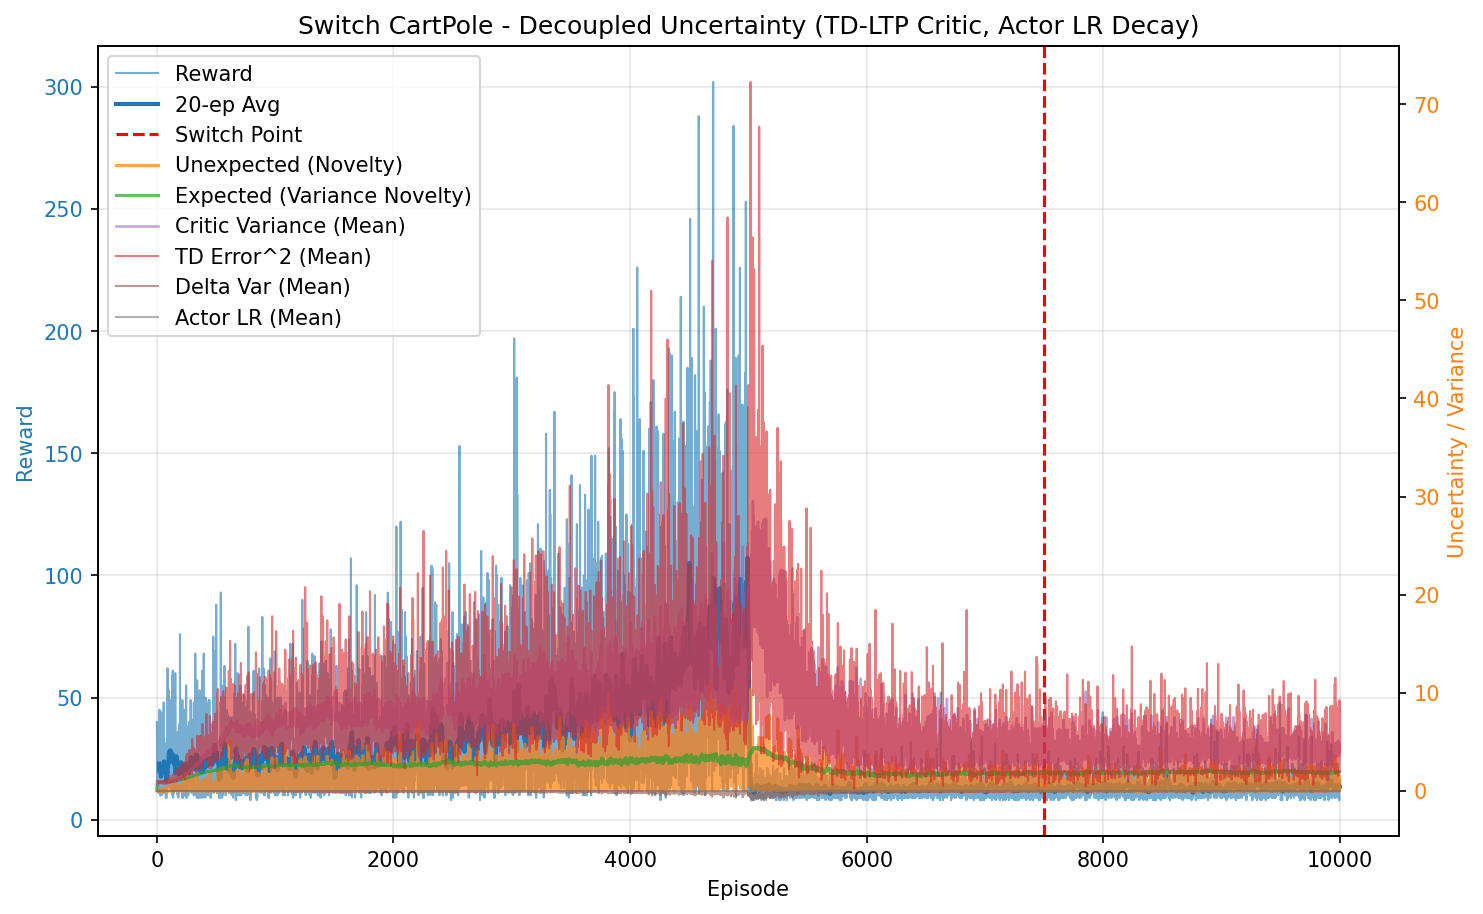

Data behind this chart, as committed beside it:
episode, reward, unexpected_uncertainty, expected_uncertainty, mean_variance, mean_td_error_sq, mean_delta_var, mean_actor_lr, mean_abs_td
0, 40.0, 8.533470558359435e-06, 0.2765, 0.6973, 0.9945, 9.003918273834968e-05, 5.0000000008398266e-05, 0.9972
1, 38.0, 1.7723324949027685e-09, 0.4551, 0.7043, 0.9903, 8.483301197201776e-05, 5.000000002400587e-05, 0.995
2, 27.0, 0.001624, 0.5473, 0.7107, 0.9942, 8.251838335711829e-05, 5.000000004182496e-05, 0.9968
3, 17.0, 3.657870081279751e-05, 0.594, 0.7136, 0.9837, 7.828918913482183e-05, 5.000000005598622e-05, 0.9912
4, 14.0, 1.608748274904413e-06, 0.6272, 0.7168, 0.9719, 7.34269336980718e-05, 5.000000006649765e-05, 0.9851
5, 18.0, 2.8980632525569797e-08, 0.6637, 0.7195, 0.9767, 7.355926432935709e-05, 5.000000007748435e-05, 0.9874
6, 16.0, 8.157322865194846e-10, 0.6915, 0.7236, 0.9619, 6.808781265961073e-05, 5.0000000089044714e-05, 0.9795
7, 17.0, 1.836865810801619e-11, 0.7168, 0.7273, 0.9466, 6.233581455718748e-05, 5.00000000999406e-05, 0.9716
8, 18.0, 3.309003272422313e-13, 0.7397, 0.7315, 0.9509, 6.220509048972507e-05, 5.000000011099898e-05, 0.9732
9, 24.0, 1.5626326145393122e-15, 0.7645, 0.7316, 0.9609, 6.410035978558781e-05, 5.000000012332837e-05, 0.9787
10, 21.0, 0.0004689, 0.7821, 0.7345, 0.9683, 6.669294829484261e-05, 5.000000013516552e-05, 0.9811
11, 28.0, 0.001721, 0.8016, 0.7429, 0.9831, 6.554274980898762e-05, 5.000000014654755e-05, 0.9891
12, 11.0, 0.0001478, 0.8077, 0.7398, 0.9038, 5.153702312338835e-05, 5.0000000154739485e-05, 0.9458
13, 34.0, 0.02247, 0.8235, 0.7436, 0.9743, 6.326531960446114e-05, 5.0000000162602966e-05, 0.9844
14, 37.0, 0.0001677, 0.8372, 0.7532, 0.9397, 5.3346314103217706e-05, 5.0000000173244424e-05, 0.965
15, 29.0, 2.595042039369526e-07, 0.8458, 0.7596, 0.9431, 5.060676639072599e-05, 5.000000018156392e-05, 0.9663
16, 19.0, 3.739849715684923e-09, 0.8502, 0.7595, 0.9113, 4.2067215355645896e-05, 5.000000018664912e-05, 0.9498
17, 23.0, 2.2076176185400093e-11, 0.8543, 0.7571, 0.9282, 4.682349789501618e-05, 5.0000000190274245e-05, 0.958
18, 13.0, 1.2136506206339518e-12, 0.8561, 0.7563, 0.8921, 4.189399285741101e-05, 5.0000000192734476e-05, 0.9351
19, 16.0, 3.416122801778151e-14, 0.8585, 0.7605, 0.9295, 5.6680725827568336e-05, 5.000000019445436e-05, 0.9517
20, 14.0, 0.001767, 0.8606, 0.766, 0.9326, 5.0808474863724174e-05, 5.000000019616851e-05, 0.9525
21, 12.0, 0.0001214, 0.8619, 0.7609, 0.9562, 5.470406840730983e-05, 5.0000000197640816e-05, 0.9671
22, 12.0, 8.343052344187654e-06, 0.8636, 0.7688, 0.7925, 1.7558867348096936e-05, 5.0000000198873486e-05, 0.8818
23, 45.0, 0.0616, 0.8693, 0.7734, 1.003, 6.376714956720758e-05, 5.0000000201965807e-05, 0.9916
24, 12.0, 0.02048, 0.8702, 0.7702, 0.9492, 4.5343224755375406e-05, 5.000000020476069e-05, 0.9581
25, 16.0, 0.0005764, 0.8719, 0.7778, 0.9193, 4.1808590739284e-05, 5.000000020583804e-05, 0.9416
26, 26.0, 0.1141, 0.8742, 0.7781, 1.013, 6.617096288567084e-05, 5.000000020756201e-05, 0.9908
27, 11.0, 0.009805, 0.8751, 0.7803, 0.802, 1.1342106971514196e-05, 5.000000020892621e-05, 0.8736
28, 20.0, 0.0116, 0.8762, 0.776, 0.9225, 3.793165121976632e-05, 5.000000020991215e-05, 0.9475
29, 10.0, 0.001245, 0.8768, 0.7799, 0.9002, 3.285606208975764e-05, 5.000000021061726e-05, 0.9233
30, 11.0, 0.000107, 0.8775, 0.7811, 0.8006, 1.1529350709897424e-05, 5.0000000211137764e-05, 0.8766
31, 40.0, 0.07674, 0.881, 0.7894, 0.9578, 4.24635941652963e-05, 5.000000021298073e-05, 0.9655
32, 16.0, 0.005005, 0.8823, 0.7918, 0.918, 3.262168434568124e-05, 5.000000021487402e-05, 0.9339
33, 15.0, 0.04688, 0.8828, 0.7854, 0.9643, 4.2805174584047015e-05, 5.0000000215814294e-05, 0.9563
34, 10.0, 0.005034, 0.8832, 0.7859, 0.8755, 1.939183079378034e-05, 5.000000021632905e-05, 0.8976
35, 11.0, 0.0004324, 0.8838, 0.7916, 0.852, 1.4334884921511436e-05, 5.000000021676279e-05, 0.8957
36, 20.0, 4.985615202401506e-06, 0.8859, 0.8026, 0.8184, 1.860808134150425e-05, 5.0000000217781524e-05, 0.8806
37, 33.0, 0.0182, 0.8876, 0.7961, 0.9173, 3.195354817304307e-05, 5.000000021965341e-05, 0.9402
38, 44.0, 0.05043, 0.8885, 0.7931, 0.9198, 3.206751084772544e-05, 5.000000022111042e-05, 0.9434
39, 12.0, 0.003466, 0.889, 0.7967, 0.8298, 2.8421940570663574e-06, 5.0000000221503855e-05, 0.8801
40, 15.0, 0.0001219, 0.8892, 0.7937, 0.8776, 1.489104790570981e-05, 5.00000002218111e-05, 0.9099
41, 10.0, 1.3093299110683794e-05, 0.8894, 0.7957, 0.8235, -1.869327124551923e-05, 5.000000022204161e-05, 0.8643
42, 25.0, 4.9465085496384115e-08, 0.8908, 0.8029, 0.7698, -6.212588855015587e-07, 5.000000022271054e-05, 0.8499
43, 23.0, 0.1011, 0.8916, 0.8007, 0.9876, 3.977925944303785e-05, 5.0000000223648996e-05, 0.9612
44, 28.0, 0.2395, 0.8922, 0.8, 1.02, 4.890563675458079e-05, 5.000000022449301e-05, 0.9807
45, 20.0, 0.006778, 0.8935, 0.81, 0.8359, -4.435622961917752e-06, 5.000000022506567e-05, 0.8829
46, 29.0, 0.1132, 0.8944, 0.8051, 0.9432, 3.1097588663634965e-05, 5.000000022619136e-05, 0.9424
47, 21.0, 0.01425, 0.8953, 0.8097, 0.9087, 1.7743722160353194e-05, 5.000000022699615e-05, 0.9199
48, 17.0, 0.04176, 0.8956, 0.8049, 0.93, 1.6280870808263944e-05, 5.0000000227637525e-05, 0.925
49, 22.0, 0.1197, 0.8971, 0.8163, 0.9563, 2.460799634797067e-05, 5.0000000228271485e-05, 0.9351
50, 31.0, 0.00193, 0.8992, 0.8198, 0.8485, 1.1432910180117446e-05, 5.000000022981949e-05, 0.8951
51, 18.0, 0.06117, 0.8998, 0.8156, 0.9382, 1.9807478732851018e-05, 5.000000023118058e-05, 0.9204
52, 13.0, 0.06577, 0.8999, 0.8122, 0.9616, 2.7017182567671686e-05, 5.0000000231608565e-05, 0.9322
53, 11.0, 0.00565, 0.8999, 0.8093, 0.8301, -1.5533076400132347e-05, 5.000000023178813e-05, 0.8733
54, 14.0, 0.1456, 0.8998, 0.8087, 1.036, 3.905361114473647e-05, 5.000000023176238e-05, 0.9736
55, 23.0, 0.2213, 0.9004, 0.8155, 1.036, 5.001680957265272e-05, 5.000000023188452e-05, 0.9881
56, 29.0, 0.01771, 0.9023, 0.8254, 0.8622, 2.163750485109813e-05, 5.0000000233011556e-05, 0.8967
57, 42.0, 0.03562, 0.9041, 0.8246, 0.9967, 5.1443822832756116e-05, 5.000000023478126e-05, 0.969
58, 48.0, 0.04883, 0.9087, 0.8403, 0.9184, 1.632731749514845e-05, 5.000000023761585e-05, 0.9239
59, 32.0, 0.2267, 0.9091, 0.8289, 1.022, 5.846049490055915e-05, 5.000000024031743e-05, 0.9901
... 9,940 more rows
